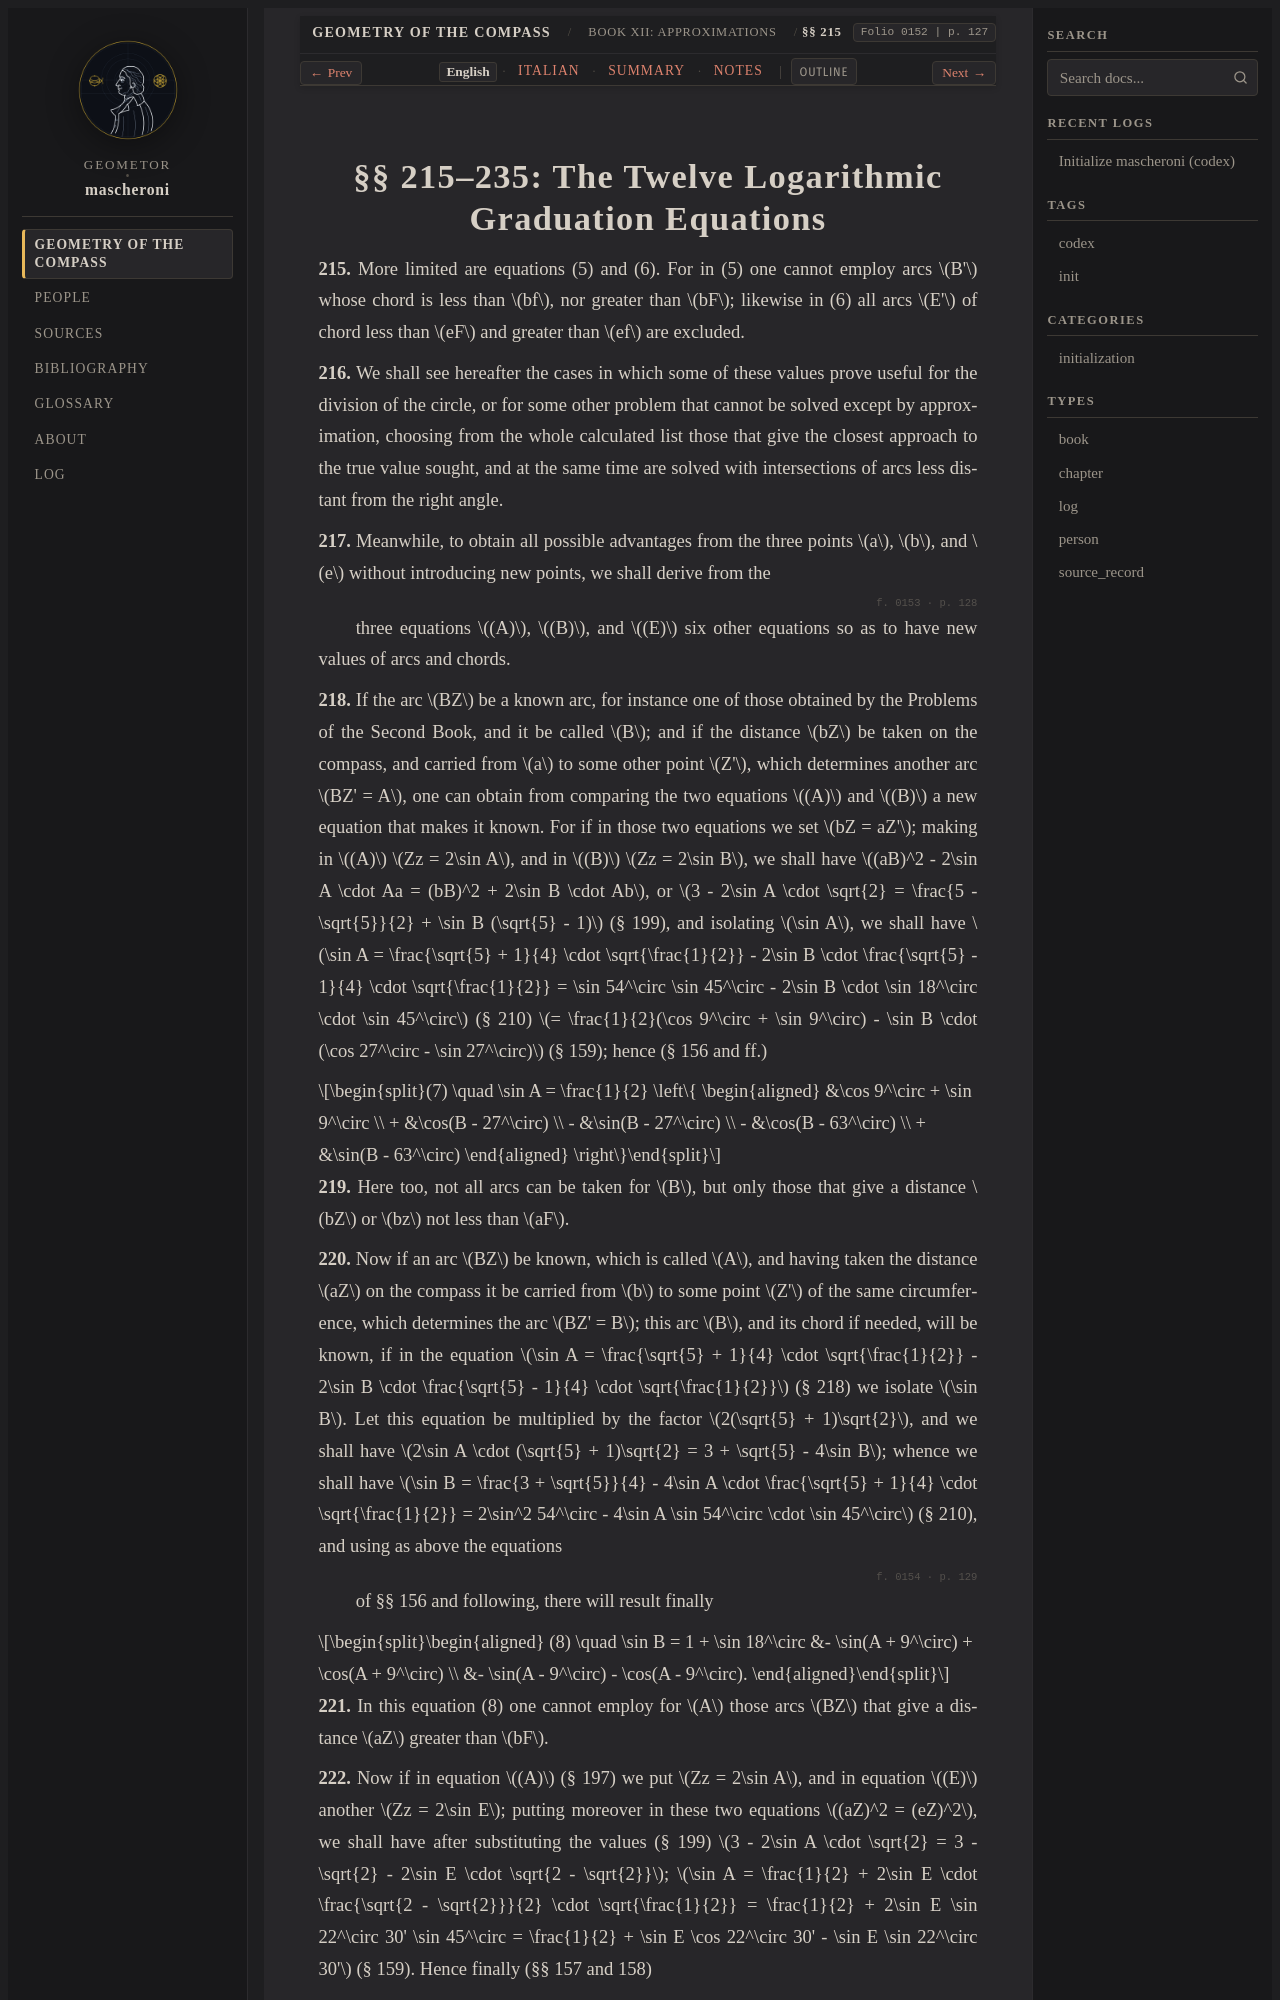

repository: geometor/mascheroni · page: geometria_del_compasso/12-book-12/02-sec-215-twelve-equations/index.html · generator: sphinx

:order: 2
:layout: book
:title: §§ 215–235: The Twelve Logarithmic Graduation Equations
:nav_title: §§ 215–235: Twelve Equations
:breadcrumb_title: §§ 215–235: Twelve Equations
:folio: 0152
:page: 127
:tracks: English: index | Italian: it | Summary: summary | Notes: notes

.. _mascheroni-12-book-12-02-sec-215-twelve-equations-en:
